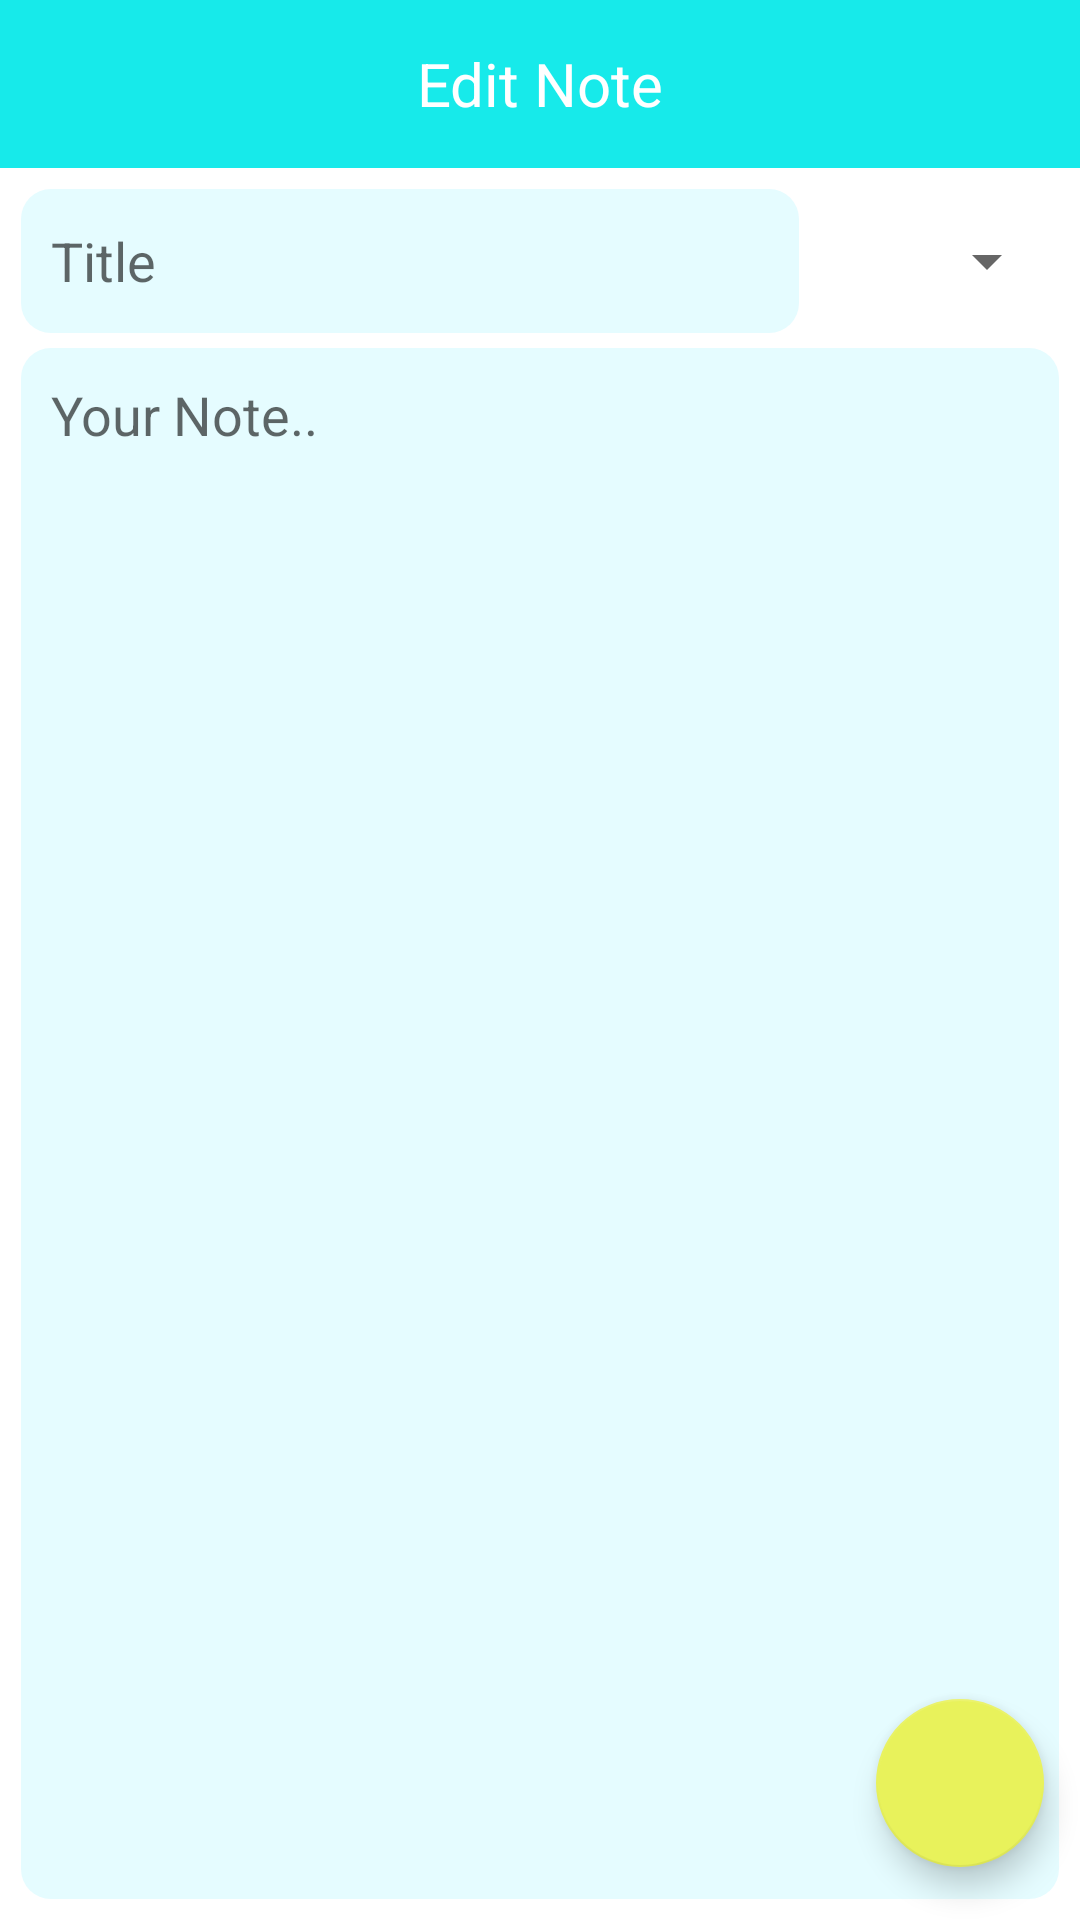

This screen was rendered from an Android layout file. Write that file and the resources it references.
<!-- AndroidManifest.xml: application theme Theme.MaroonMumbai -->
<!-- res/layout/activity_edit_note.xml -->
<?xml version="1.0" encoding="utf-8"?>
<androidx.constraintlayout.widget.ConstraintLayout xmlns:android="http://schemas.android.com/apk/res/android"
    xmlns:app="http://schemas.android.com/apk/res-auto"
    xmlns:tools="http://schemas.android.com/tools"
    android:layout_width="match_parent"
    android:layout_height="match_parent"
    tools:context=".EditNoteActivity">

    <LinearLayout
        android:layout_width="match_parent"
        android:layout_height="match_parent"
        android:orientation="vertical">

        <TextView
            android:id="@+id/textView2"
            android:layout_width="match_parent"
            android:layout_height="?attr/actionBarSize"
            android:background="@color/bright_blue"
            android:gravity="center"
            android:text="Edit Note"
            android:textColor="@color/white"
            android:textSize="20sp" />

        <LinearLayout
            android:layout_width="match_parent"
            android:layout_height="match_parent"
            android:layout_margin="7dp"
            android:orientation="vertical">

            <LinearLayout
                android:layout_width="match_parent"
                android:layout_height="48dp"
                android:orientation="horizontal">

                <EditText
                    android:id="@+id/edtTxtNoteTitle"
                    android:layout_width="0dp"
                    android:layout_height="match_parent"
                    android:layout_weight="3"
                    android:background="@drawable/bg_rounded_all_corner_wht"
                    android:hint="Title"
                    android:paddingStart="10dp" />

                <Spinner
                    android:id="@+id/spinnerNotesCategory"
                    android:layout_width="0dp"
                    android:layout_height="match_parent"
                    android:layout_weight="1"
                    android:contentDescription="choose category of note"/>

            </LinearLayout>

            <EditText
                android:id="@+id/edtTxtNoteDetails"
                android:layout_width="match_parent"
                android:layout_height="match_parent"
                android:layout_marginTop="5dp"
                android:background="@drawable/bg_rounded_all_corner_wht"
                android:gravity="top"
                android:hint="Your Note.."
                android:padding="10dp" />

        </LinearLayout>

    </LinearLayout>

    <com.google.android.material.floatingactionbutton.FloatingActionButton
        android:layout_width="wrap_content"
        android:layout_height="wrap_content"
        android:id="@+id/fabSetNote"
        android:src="@drawable/ic_check"
        android:contentDescription="confirm button"
        app:layout_constraintBottom_toBottomOf="parent"
        app:layout_constraintEnd_toEndOf="parent"
        app:layout_constraintHorizontal_bias="0.96"
        app:layout_constraintStart_toStartOf="parent"
        app:layout_constraintTop_toTopOf="parent"
        app:layout_constraintVertical_bias="0.97" />

</androidx.constraintlayout.widget.ConstraintLayout>
<!-- resources referenced by this layout -->
<resources>
  <color name="bright_blue">#17EAEA</color>
  <color name="white">#FFFFFFFF</color>
  <!-- drawable bg_rounded_all_corner_wht (drawable) -->
  <?xml version="1.0" encoding="UTF-8"?>
  <shape xmlns:android="http://schemas.android.com/apk/res/android">
      <solid android:color="#E5FCFF" />
      <corners
          android:radius="10dp"/>
  </shape>
  <style name="Theme.MaroonMumbai" parent="Theme.MaterialComponents.DayNight.NoActionBar">
          
          <item name="colorPrimary">@color/bright_blue</item>
          <item name="colorPrimaryVariant">@color/bright_blue_dark</item>
          <item name="colorOnPrimary">@color/white</item>
          
          <item name="colorSecondary">@color/grain_yellow</item>
          <item name="colorSecondaryVariant">@color/grain_yellow_dark</item>
          <item name="colorOnSecondary">@color/white</item>
          
          <item name="android:statusBarColor" tools:targetApi="l">?attr/colorPrimaryVariant</item>
          
          <item name="bottomSheetDialogTheme">@style/CustomBottomSheetDialog</item>
      </style>
  <color name="bright_blue_dark">#22D6D6</color>
  <color name="grain_yellow">#E8F25B</color>
  <color name="grain_yellow_dark">#C7ED49</color>
  <style name="CustomBottomSheetDialog" parent="@style/ThemeOverlay.MaterialComponents.BottomSheetDialog">
          <item name="bottomSheetStyle">@style/CustomBottomSheet</item>
      </style>
  <style name="CustomBottomSheet" parent="Widget.MaterialComponents.BottomSheet">
          <item name="shapeAppearanceOverlay">@style/CustomShapeAppearanceBottomSheetDialog</item>
      </style>
  <style name="CustomShapeAppearanceBottomSheetDialog" parent="">
          <item name="cornerFamily">rounded</item>
          <item name="cornerSizeTopRight">16dp</item>
          <item name="cornerSizeTopLeft">16dp</item>
          <item name="cornerSizeBottomRight">0dp</item>
          <item name="cornerSizeBottomLeft">0dp</item>
      </style>
</resources>
